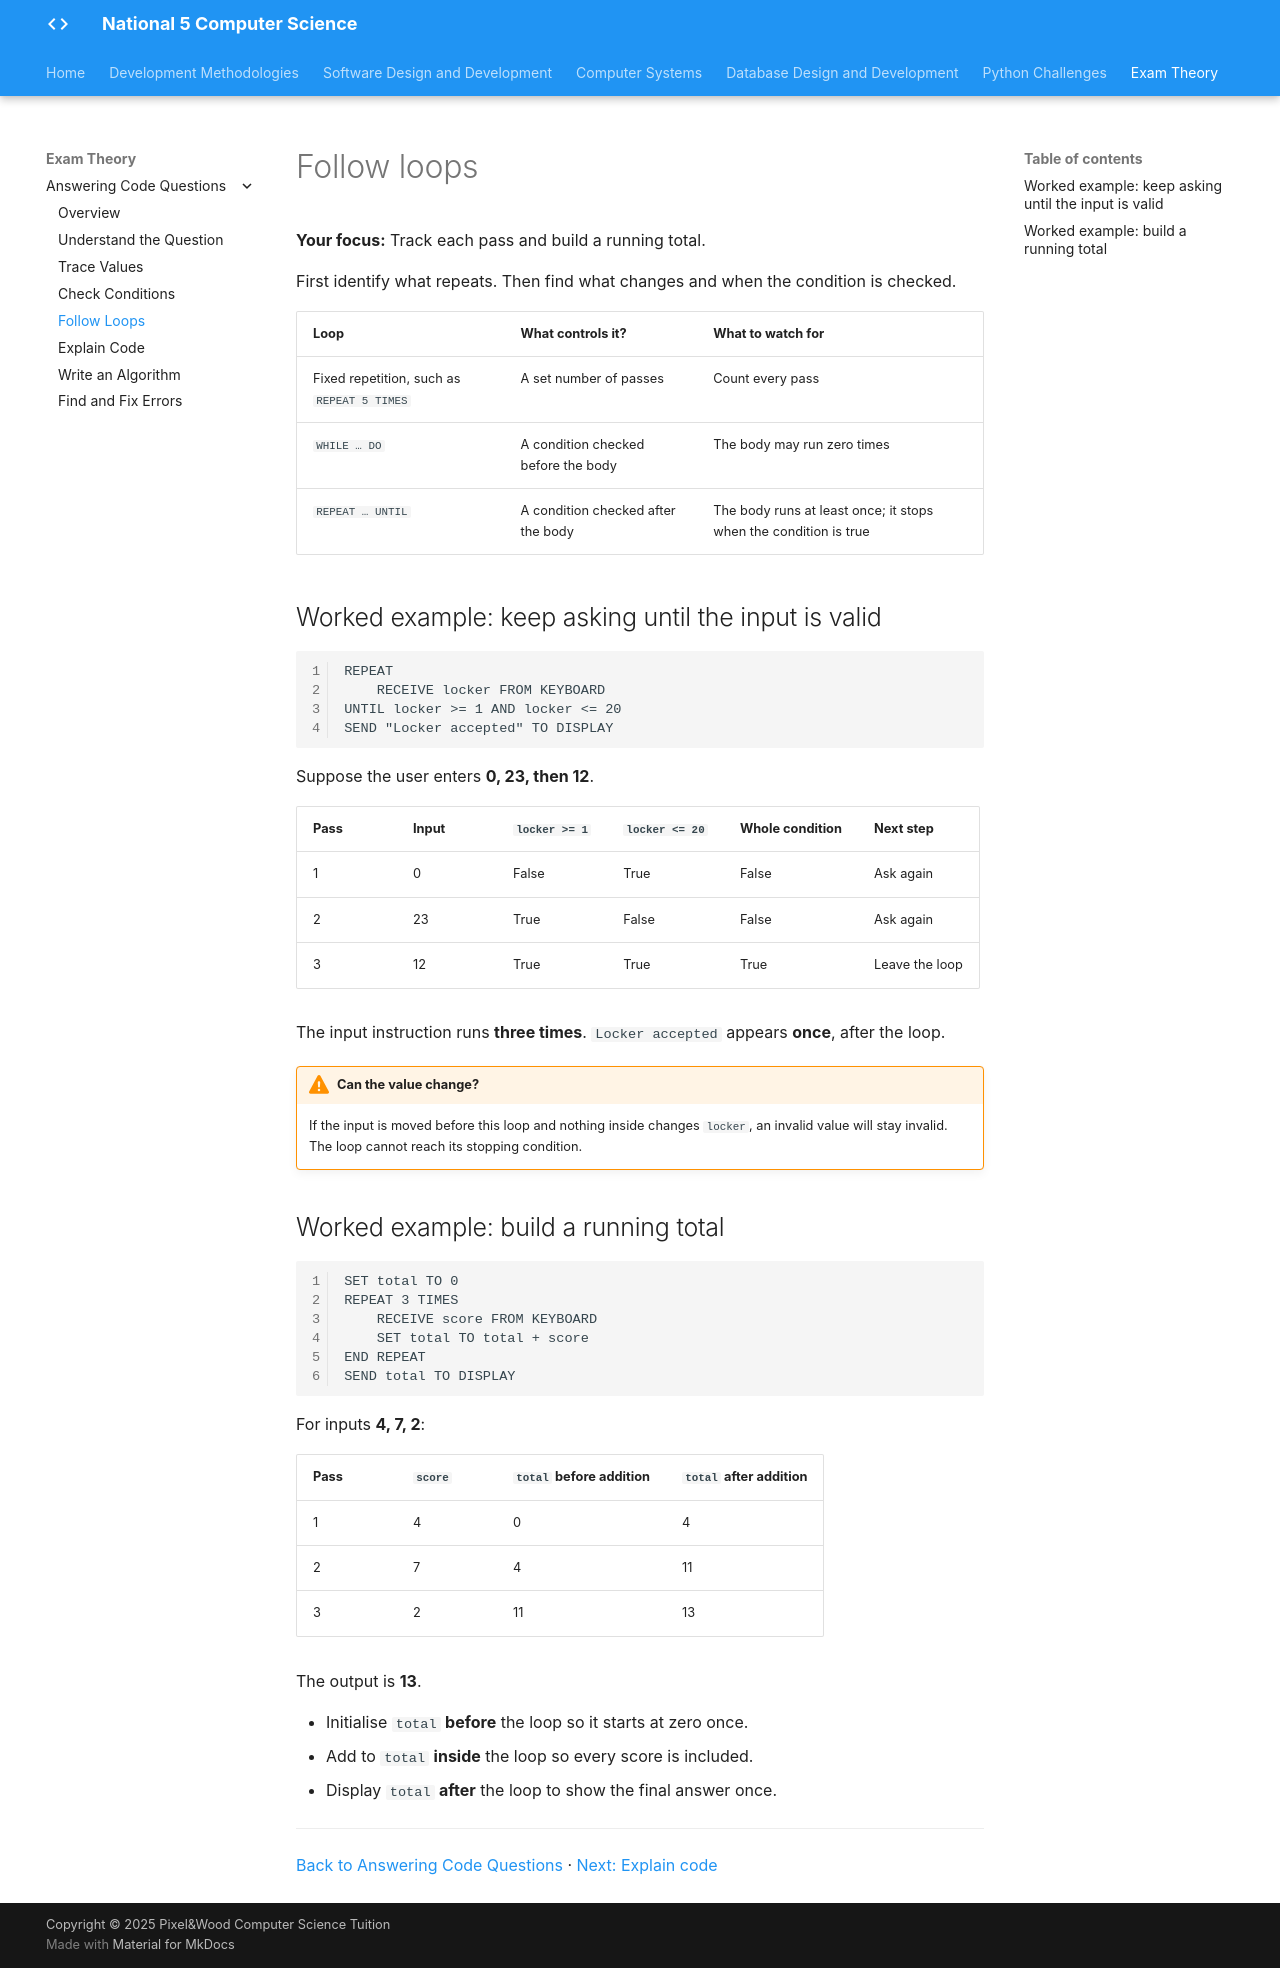

repository: Mr-Wood-CS/LN-National-5 · page: 05-exam-theory/follow-loops/index.html · generator: mkdocs

# Follow loops

**Your focus:** Track each pass and build a running total.

First identify what repeats. Then find what changes and when the condition is checked.

| Loop | What controls it? | What to watch for |
| --- | --- | --- |
| Fixed repetition, such as `REPEAT 5 TIMES` | A set number of passes | Count every pass |
| `WHILE … DO` | A condition checked before the body | The body may run zero times |
| `REPEAT … UNTIL` | A condition checked after the body | The body runs at least once; it stops when the condition is true |

## Worked example: keep asking until the input is valid

```text linenums="1"
REPEAT
    RECEIVE locker FROM KEYBOARD
UNTIL locker >= 1 AND locker <= 20
SEND "Locker accepted" TO DISPLAY
```

Suppose the user enters **0, 23, then 12**.

| Pass | Input | `locker >= 1` | `locker <= 20` | Whole condition | Next step |
| --- | --- | --- | --- | --- | --- |
| 1 | 0 | False | True | False | Ask again |
| 2 | 23 | True | False | False | Ask again |
| 3 | 12 | True | True | True | Leave the loop |

The input instruction runs **three times**. `Locker accepted` appears **once**, after the loop.

!!! warning "Can the value change?"
    If the input is moved before this loop and nothing inside changes `locker`, an invalid value will stay invalid. The loop cannot reach its stopping condition.

## Worked example: build a running total

```text linenums="1"
SET total TO 0
REPEAT 3 TIMES
    RECEIVE score FROM KEYBOARD
    SET total TO total + score
END REPEAT
SEND total TO DISPLAY
```

For inputs **4, 7, 2**:

| Pass | `score` | `total` before addition | `total` after addition |
| --- | --- | --- | --- |
| 1 | 4 | 0 | 4 |
| 2 | 7 | 4 | 11 |
| 3 | 2 | 11 | 13 |

The output is **13**.

- Initialise `total` **before** the loop so it starts at zero once.
- Add to `total` **inside** the loop so every score is included.
- Display `total` **after** the loop to show the final answer once.

---

[Back to Answering Code Questions](sdd-pupil-guide.md) · [Next: Explain code](explain-code.md)
